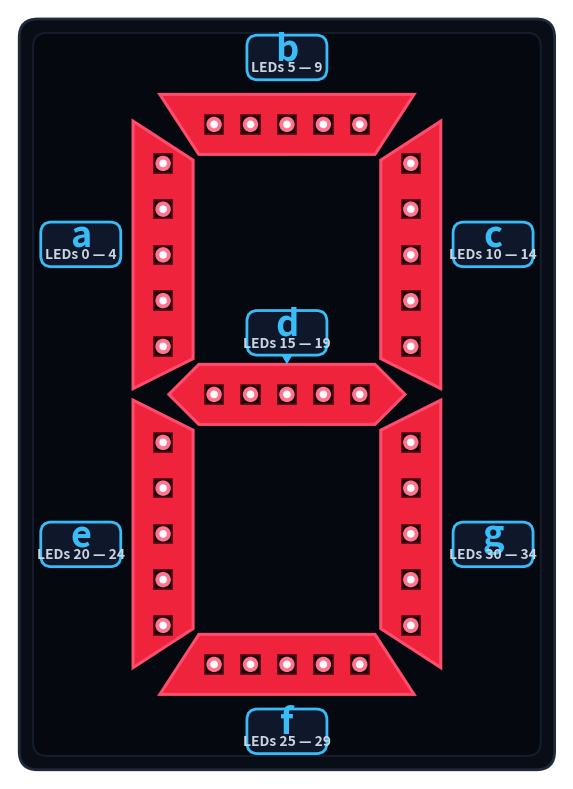
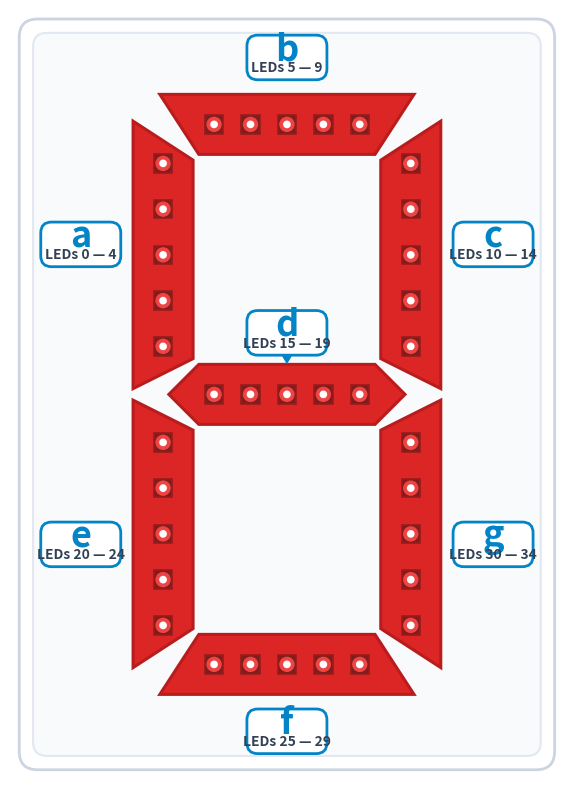

The script that saved these images, in order:
import matplotlib.pyplot as plt
import matplotlib.patches as patches
import numpy as np

def generate_clean_diagram(filename, dark_theme=True):
    # 720 x 1000 canvas
    fig_w, fig_h = 720, 1000
    dpi = 130
    fig = plt.figure(figsize=(fig_w / dpi, fig_h / dpi), dpi=dpi)
    ax = fig.add_axes([0, 0, 1, 1])
    ax.set_xlim(0, fig_w)
    ax.set_ylim(0, fig_h)
    ax.axis('off')

    if dark_theme:
        card_bg = '#090d16'         # Dark matte scoreboard acrylic
        card_border = '#1e293b'     # Subtle slate frame
        inner_bg = '#06080f'
        inner_border = '#141c2e'
        
        # Segment colors
        seg_fill = '#ef233c'        # Vivid digital scoreboard red
        seg_edge = '#ff4d6d'        # Crisp edge highlight
        seg_glow = '#d90429'
        
        # LEDs
        smd_bg = '#1f0407'
        smd_border = '#4c0d16'
        lens_glow = '#ff758f'
        lens_core = '#ffffff'
        
        # Badges
        badge_bg = '#0f172a'
        badge_border = '#38bdf8'
        letter_color = '#38bdf8'
        sub_color = '#cbd5e1'
    else:
        card_bg = '#ffffff'
        card_border = '#cbd5e1'
        inner_bg = '#f8fafc'
        inner_border = '#e2e8f0'
        
        seg_fill = '#dc2626'
        seg_edge = '#b91c1c'
        seg_glow = '#fca5a5'
        
        smd_bg = '#7f1d1d'
        smd_border = '#991b1b'
        lens_glow = '#ef4444'
        lens_core = '#ffffff'
        
        badge_bg = '#ffffff'
        badge_border = '#0284c7'
        letter_color = '#0284c7'
        sub_color = '#334155'

    # Outer Card (Transparent margin around card)
    m = 12
    card = patches.FancyBboxPatch(
        (m, m), fig_w - 2*m, fig_h - 2*m,
        boxstyle="round,pad=0,rounding_size=24",
        facecolor=card_bg, edgecolor=card_border, linewidth=2, zorder=1
    )
    ax.add_patch(card)

    # Inner display recess
    im = 30
    inner_panel = patches.FancyBboxPatch(
        (im, im), fig_w - 2*im, fig_h - 2*im,
        boxstyle="round,pad=0,rounding_size=18",
        facecolor=inner_bg, edgecolor=inner_border, linewidth=1.5, zorder=2
    )
    ax.add_patch(inner_panel)

    # 7-Segment Dimensions - Centered and Large
    cx = fig_w / 2        # 360
    cy = fig_h / 2        # 500
    
    dw = 400              # digit width
    dh = 780              # digit height
    T = 78                # segment thickness
    g = 7.5               # gap between segments
    
    XL = cx - dw / 2      # 160
    XR = cx + dw / 2      # 560
    YB = cy - dh / 2      # 110
    YT = cy + dh / 2      # 890
    YM = cy               # 500

    # Polygons with exact 45-degree chamfers
    poly_b = np.array([
        [XL + g + T*0.35, YT],
        [XR - g - T*0.35, YT],
        [XR - T - g, YT - T],
        [XL + T + g, YT - T]
    ])

    poly_f = np.array([
        [XL + T + g, YB + T],
        [XR - T - g, YB + T],
        [XR - g - T*0.35, YB],
        [XL + g + T*0.35, YB]
    ])

    poly_d = np.array([
        [XL + g + T*0.5, YM],
        [XL + T + g, YM + T/2],
        [XR - T - g, YM + T/2],
        [XR - g - T*0.5, YM],
        [XR - T - g, YM - T/2],
        [XL + T + g, YM - T/2]
    ])

    poly_a = np.array([
        [XL, YT - g - T*0.35],
        [XL + T, YT - T - g],
        [XL + T, YM + T/2 + g],
        [XL, YM + g]
    ])

    poly_c = np.array([
        [XR - T, YT - T - g],
        [XR, YT - g - T*0.35],
        [XR, YM + g],
        [XR - T, YM + T/2 + g]
    ])

    poly_e = np.array([
        [XL, YM - g],
        [XL + T, YM - T/2 - g],
        [XL + T, YB + T + g],
        [XL, YB + g + T*0.35]
    ])

    poly_g = np.array([
        [XR - T, YM - T/2 - g],
        [XR, YM - g],
        [XR, YB + g + T*0.35],
        [XR - T, YB + T + g]
    ])

    segments = {
        'b': {
            'poly': poly_b,
            'range': '5 — 9',
            'led_coords': [(x, YT - T/2) for x in np.linspace(XL + T*1.35, XR - T*1.35, 5)],
            'lbl_pos': (cx, YT + 48),
        },
        'a': {
            'poly': poly_a,
            'range': '0 — 4',
            'led_coords': [(XL + T/2, y) for y in np.linspace(YT - T*1.15, YM + T*0.8, 5)],
            'lbl_pos': (XL - 68, (YT + YM) / 2),
        },
        'c': {
            'poly': poly_c,
            'range': '10 — 14',
            'led_coords': [(XR - T/2, y) for y in np.linspace(YT - T*1.15, YM + T*0.8, 5)],
            'lbl_pos': (XR + 68, (YT + YM) / 2),
        },
        'd': {
            'poly': poly_d,
            'range': '15 — 19',
            'led_coords': [(x, YM) for x in np.linspace(XL + T*1.35, XR - T*1.35, 5)],
            'lbl_pos': (cx, YM + 80),
        },
        'e': {
            'poly': poly_e,
            'range': '20 — 24',
            'led_coords': [(XL + T/2, y) for y in np.linspace(YM - T*0.8, YB + T*1.15, 5)],
            'lbl_pos': (XL - 68, (YM + YB) / 2),
        },
        'g': {
            'poly': poly_g,
            'range': '30 — 34',
            'led_coords': [(XR - T/2, y) for y in np.linspace(YM - T*0.8, YB + T*1.15, 5)],
            'lbl_pos': (XR + 68, (YM + YB) / 2),
        },
        'f': {
            'poly': poly_f,
            'range': '25 — 29',
            'led_coords': [(x, YB + T/2) for x in np.linspace(XL + T*1.35, XR - T*1.35, 5)],
            'lbl_pos': (cx, YB - 48),
        }
    }

    # Render segments
    for seg_key, sdata in segments.items():
        p = sdata['poly']
        
        if dark_theme:
            # Radial-like glow halo
            ax.add_patch(patches.Polygon(p, closed=True, facecolor=seg_glow, edgecolor='none', alpha=0.35, zorder=3))
        
        # Segment body
        ax.add_patch(patches.Polygon(
            p, closed=True,
            facecolor=seg_fill, edgecolor=seg_edge,
            linewidth=2.2, zorder=4
        ))

        # 5 LEDs
        for lx, ly in sdata['led_coords']:
            # Square WS2812B SMD package
            smd_w = 24
            ax.add_patch(patches.Rectangle(
                (lx - smd_w/2, ly - smd_w/2), smd_w, smd_w,
                facecolor=smd_bg, edgecolor=smd_border, linewidth=1.2, zorder=5
            ))
            # Glowing lens outer ring
            ax.add_patch(patches.Circle((lx, ly), 10, facecolor=lens_glow, edgecolor='none', zorder=6))
            # Intense white core
            ax.add_patch(patches.Circle((lx, ly), 5, facecolor=lens_core, edgecolor='none', zorder=7))

    # Render Segment Badges
    for seg_key, sdata in segments.items():
        lx, ly = sdata['lbl_pos']
        
        bw, bh = 104, 58
        badge = patches.FancyBboxPatch(
            (lx - bw/2, ly - bh/2), bw, bh,
            boxstyle="round,pad=0,rounding_size=14",
            facecolor=badge_bg, edgecolor=badge_border, linewidth=2, zorder=10
        )
        ax.add_patch(badge)

        # Prominent Segment Letter
        ax.text(lx, ly + 10, seg_key,
                ha='center', va='center', fontsize=26, fontweight='bold',
                color=letter_color, zorder=11, family='sans-serif')
        
        # Subtitle with LED range
        ax.text(lx, ly - 14, f"LEDs {sdata['range']}",
                ha='center', va='center', fontsize=10, fontweight='bold',
                color=sub_color, zorder=11, family='sans-serif')

    # For segment d: add a small pointer from the badge down to the middle bar
    d_x, d_y = segments['d']['lbl_pos']
    pointer = patches.Polygon([
        (d_x - 7, d_y - 29),
        (d_x + 7, d_y - 29),
        (d_x, d_y - 41)
    ], closed=True, facecolor=badge_border, edgecolor='none', zorder=10)
    ax.add_patch(pointer)

    plt.savefig(filename, dpi=dpi, transparent=True)
    plt.close()
    print(f"Generated {filename}")

if __name__ == '__main__':
    generate_clean_diagram('segment_map_clean_dark.png', dark_theme=True)
    generate_clean_diagram('segment_map_clean_light.png', dark_theme=False)
